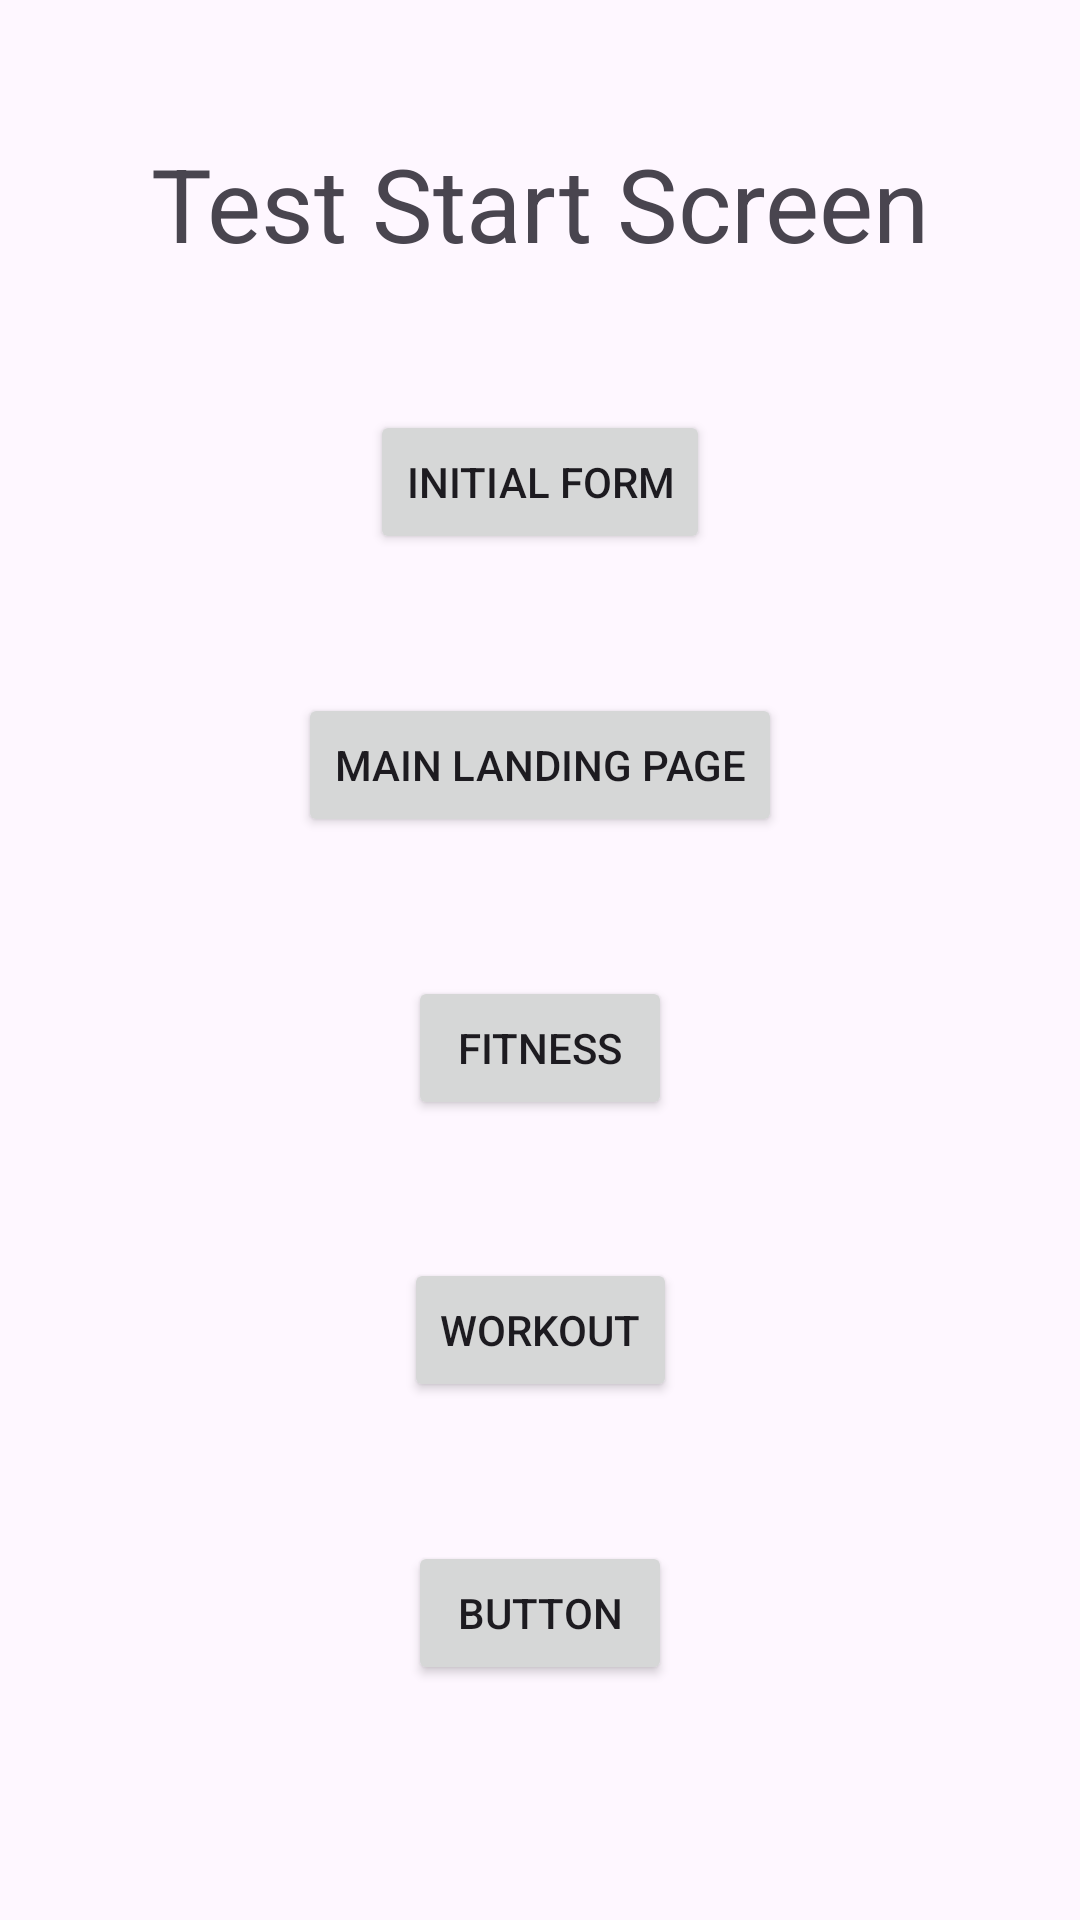

Reconstruct the res/layout file that produces this screen, plus the resources it refers to.
<!-- AndroidManifest.xml: application theme Theme.MobdevFinalProd -->
<!-- res/layout/activity_main.xml -->
<?xml version="1.0" encoding="utf-8"?>
<androidx.constraintlayout.widget.ConstraintLayout xmlns:android="http://schemas.android.com/apk/res/android"
    xmlns:app="http://schemas.android.com/apk/res-auto"
    xmlns:tools="http://schemas.android.com/tools"
    android:id="@+id/main"
    android:layout_width="match_parent"
    android:layout_height="match_parent"
    android:textAlignment="center"
    tools:context=".MainActivity">

    <TextView
        android:id="@+id/textView"
        android:layout_width="wrap_content"
        android:layout_height="wrap_content"
        android:layout_marginTop="45dp"
        android:text="Test Start Screen"
        android:textSize="34sp"
        app:layout_constraintEnd_toEndOf="parent"
        app:layout_constraintStart_toStartOf="parent"
        app:layout_constraintTop_toTopOf="parent" />

    <Button
        android:id="@+id/btnForm"
        android:layout_width="wrap_content"
        android:layout_height="wrap_content"
        android:text="Initial Form"
        app:layout_constraintBottom_toTopOf="@+id/btnMainLand"
        app:layout_constraintEnd_toEndOf="parent"
        app:layout_constraintStart_toStartOf="parent"
        app:layout_constraintTop_toBottomOf="@+id/textView" />

    <Button
        android:id="@+id/btnMainLand"
        android:layout_width="wrap_content"
        android:layout_height="wrap_content"
        android:text="Main Landing Page"
        app:layout_constraintBottom_toTopOf="@+id/btnFitness"
        app:layout_constraintEnd_toEndOf="parent"
        app:layout_constraintStart_toStartOf="parent"
        app:layout_constraintTop_toBottomOf="@+id/btnForm" />

    <Button
        android:id="@+id/btnFitness"
        android:layout_width="wrap_content"
        android:layout_height="wrap_content"
        android:text="Fitness"
        app:layout_constraintBottom_toTopOf="@+id/btnWorkout"
        app:layout_constraintEnd_toEndOf="parent"
        app:layout_constraintStart_toStartOf="parent"
        app:layout_constraintTop_toBottomOf="@+id/btnMainLand" />

    <Button
        android:id="@+id/btnWorkout"
        android:layout_width="wrap_content"
        android:layout_height="wrap_content"
        android:text="Workout"
        app:layout_constraintBottom_toTopOf="@+id/button5"
        app:layout_constraintEnd_toEndOf="parent"
        app:layout_constraintStart_toStartOf="parent"
        app:layout_constraintTop_toBottomOf="@+id/btnFitness" />

    <Button
        android:id="@+id/button5"
        android:layout_width="wrap_content"
        android:layout_height="wrap_content"
        android:layout_marginBottom="32dp"
        android:text="Button"
        app:layout_constraintBottom_toBottomOf="parent"
        app:layout_constraintEnd_toEndOf="parent"
        app:layout_constraintStart_toStartOf="parent"
        app:layout_constraintTop_toBottomOf="@+id/btnWorkout" />
</androidx.constraintlayout.widget.ConstraintLayout>
<!-- resources referenced by this layout -->
<resources>
  <style name="Theme.MobdevFinalProd" parent="Base.Theme.MobdevFinalProd" />
  <style name="Base.Theme.MobdevFinalProd" parent="Theme.Material3.DayNight.NoActionBar">
          
          
      </style>
</resources>
